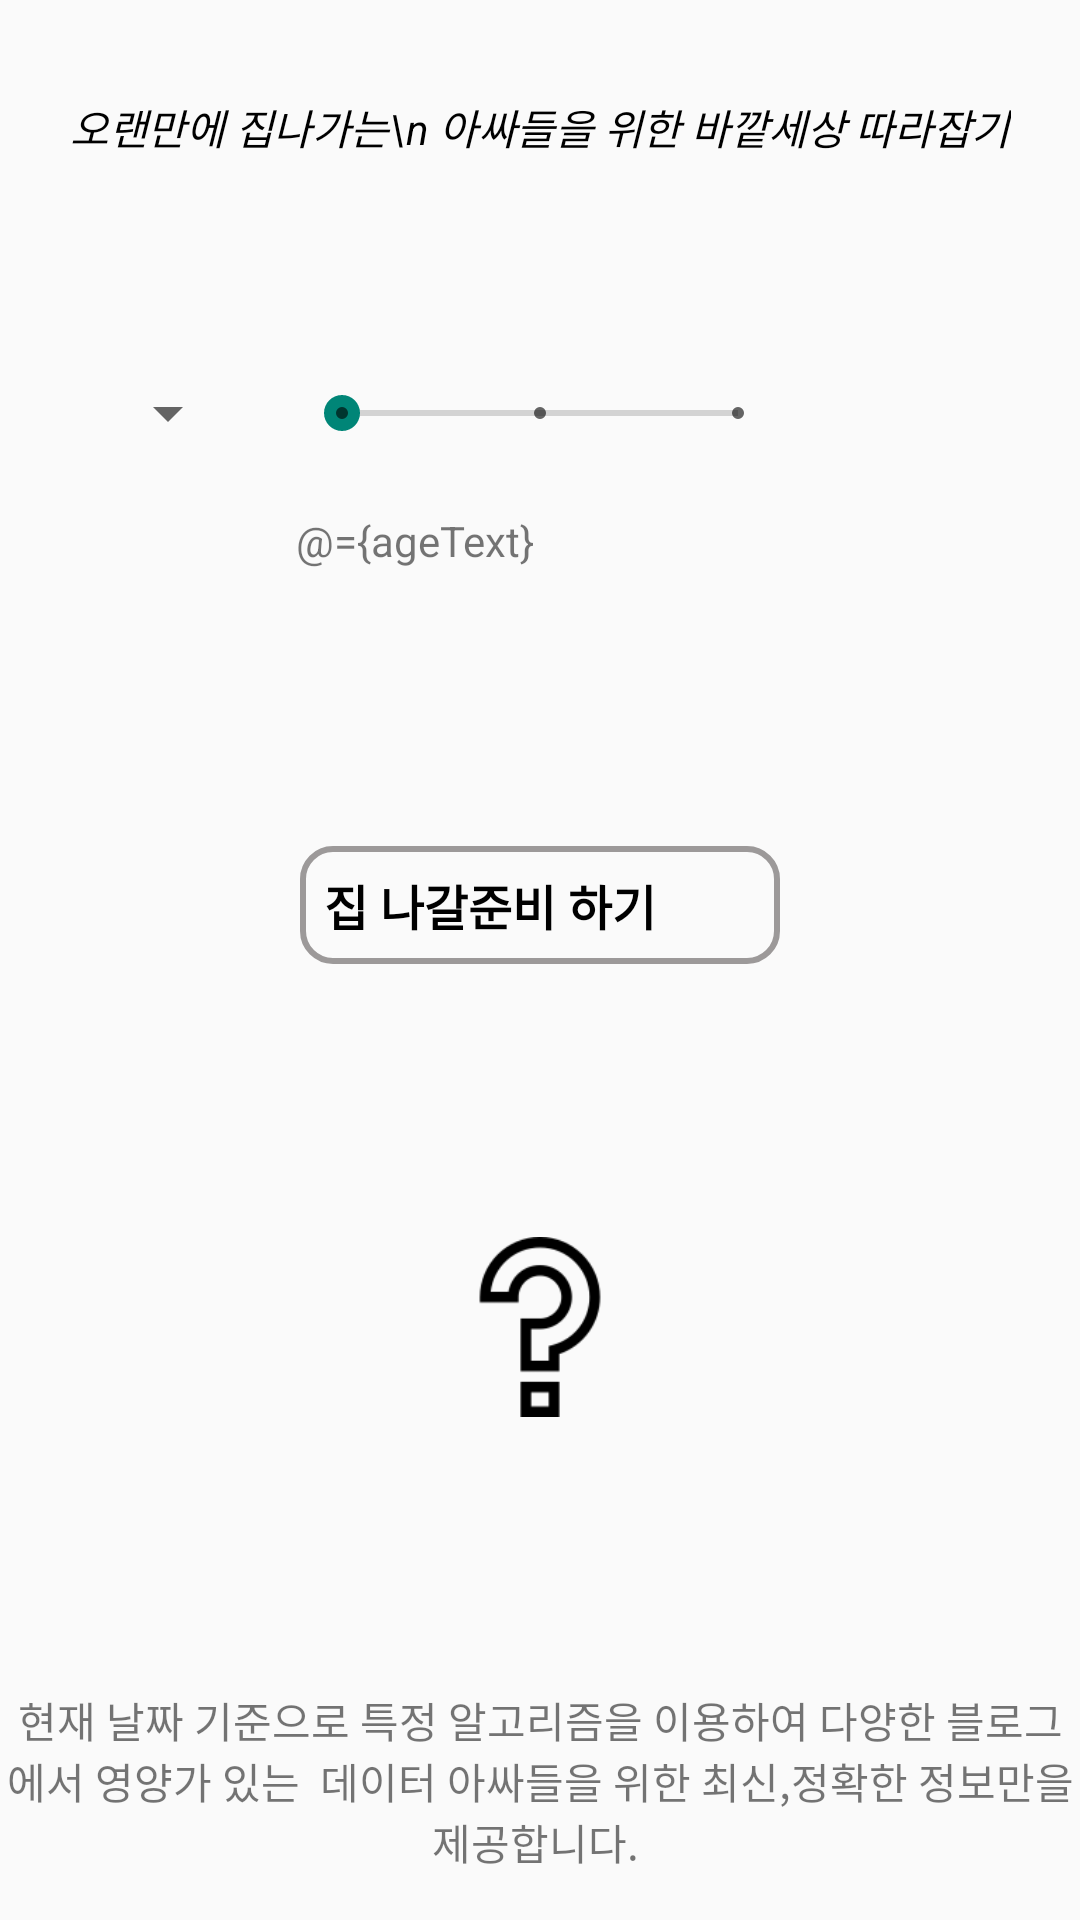

Produce the Android XML layout that renders to this screen, including the resource entries it uses.
<!-- AndroidManifest.xml: application theme AppTheme -->
<!-- res/layout/fragment_topic.xml -->
<?xml version="1.0" encoding="utf-8"?>
<layout xmlns:android="http://schemas.android.com/apk/res/android"
    xmlns:app="http://schemas.android.com/apk/res-auto"
    xmlns:tools="http://schemas.android.com/tools">

    <data>

        <variable
            name="ageText"
            type="String" />
    </data>

    <androidx.constraintlayout.widget.ConstraintLayout
        android:layout_width="match_parent"
        android:layout_height="match_parent">

        <TextView
            android:id="@+id/textView10"
            android:layout_width="wrap_content"
            android:layout_height="wrap_content"
            android:layout_marginBottom="16dp"
            android:gravity="center"
            android:text="현재 날짜 기준으로 특정 알고리즘을 이용하여 다양한 블로그에서 영양가 있는  데이터 아싸들을 위한 최신,정확한 정보만을 제공합니다. "
            app:layout_constraintBottom_toBottomOf="parent"
            app:layout_constraintEnd_toEndOf="parent"
            app:layout_constraintStart_toStartOf="parent" />

        <SeekBar
            android:id="@+id/seekBar"
            style="@style/Widget.AppCompat.SeekBar.Discrete"
            android:layout_width="164dp"
            android:layout_height="50dp"
            android:layout_marginTop="60dp"
            android:max="2"
            app:layout_constraintEnd_toEndOf="parent"
            app:layout_constraintStart_toStartOf="parent"
            app:layout_constraintTop_toBottomOf="@+id/textView" />

        <TextView
            android:id="@+id/button_search"
            android:layout_width="0dp"
            android:layout_height="wrap_content"
            android:layout_marginStart="100dp"
            android:layout_marginEnd="100dp"
            android:background="@drawable/topic_button_back"
            android:drawableStart="@drawable/ic_baseline_exit_to_app_24"
            android:padding="8dp"
            android:text="집 나갈준비 하기"
            android:textColor="#000"
            android:textSize="16sp"
            android:textStyle="bold"
            app:layout_constraintBottom_toTopOf="@+id/imageView7"
            app:layout_constraintEnd_toEndOf="parent"
            app:layout_constraintStart_toStartOf="parent"
            app:layout_constraintTop_toBottomOf="@+id/textView_age" />

        <TextView
            android:id="@+id/textView_age"
            android:layout_width="wrap_content"
            android:layout_height="wrap_content"
            android:layout_marginTop="8dp"
            android:hint="나이와 성별을 선택해주세요"
            android:text="@={ageText}"
            app:layout_constraintEnd_toEndOf="@+id/seekBar"
            app:layout_constraintStart_toStartOf="@+id/seekBar"
            app:layout_constraintTop_toBottomOf="@+id/seekBar" />

        <Spinner
            android:id="@+id/spinner_genderSelect"
            style="@style/Widget.AppCompat.Spinner.DropDown.ActionBar"
            android:layout_width="wrap_content"
            android:layout_height="wrap_content"
            android:layout_marginStart="32dp"
            app:layout_constraintBottom_toBottomOf="@+id/seekBar"
            app:layout_constraintStart_toStartOf="parent"
            app:layout_constraintTop_toTopOf="@+id/seekBar" />

        <TextView
            android:id="@+id/textView"
            android:layout_width="wrap_content"
            android:layout_height="wrap_content"
            android:layout_marginTop="32dp"
            android:gravity="center"
            android:text="오랜만에 집나가는\n 아싸들을 위한 바깥세상 따라잡기"
            android:textColor="#000"
            android:textStyle="italic"
            app:layout_constraintEnd_toEndOf="parent"
            app:layout_constraintStart_toStartOf="parent"
            app:layout_constraintTop_toTopOf="parent" />

        <TextView
            android:id="@+id/textViewGender"
            android:layout_width="wrap_content"
            android:layout_height="wrap_content"
            android:layout_marginStart="38dp"
            android:layout_marginBottom="1dp"
            android:visibility="gone"
            app:layout_constraintBottom_toTopOf="@+id/button_search"
            app:layout_constraintStart_toStartOf="parent" />

        <ImageView
            android:id="@+id/imageView7"
            android:layout_width="60dp"
            android:layout_height="60dp"
            app:layout_constraintBottom_toTopOf="@+id/textView10"
            app:layout_constraintEnd_toEndOf="parent"
            app:layout_constraintStart_toStartOf="parent"
            app:layout_constraintTop_toBottomOf="@+id/button_search"
            app:srcCompat="@drawable/question" />

    </androidx.constraintlayout.widget.ConstraintLayout>
</layout>
<!-- resources referenced by this layout -->
<resources>
  <!-- drawable question: png bitmap (drawable, 2526 bytes) -->
  <!-- drawable topic_button_back (drawable) -->
  <?xml version="1.0" encoding="utf-8"?>
  <shape xmlns:android="http://schemas.android.com/apk/res/android">
      <corners android:radius="10dp"/>
  
  <stroke android:color="#9C9999" android:width="2dp"/>
  </shape>
  <style name="AppTheme" parent="Theme.AppCompat.Light.NoActionBar">
          
  
  
  
  
  
  
      </style>
</resources>
